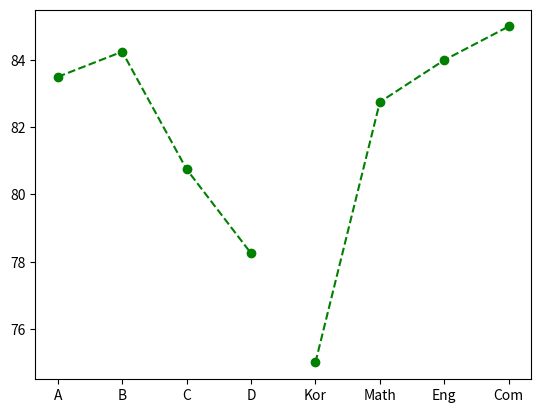

The matplotlib source for this figure:
import numpy as np
import matplotlib.pyplot as plt
a=np.array([[75,89,92,78],[90,76,88,83],[55,99,81,88],[80,67,75,91]])
b=np.array(['A','B','C','D'])
c=np.array(['Kor', 'Math', 'Eng', 'Com'])
A=np.sum(a, axis=1)
x=np.divide(A,4) #학생평균
B=np.sum(a, axis=0)
y=np.divide(B,4) #과목평균
plt.plot(b,x,'go--') #학생 그래프
plt.show()
plt.plot(c,y,'go--') #과목 그래프
plt.show()


